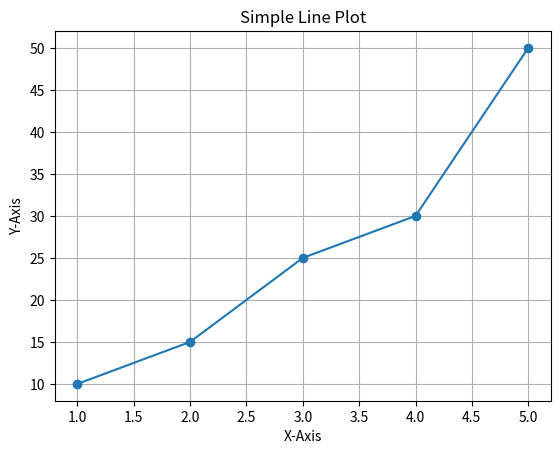
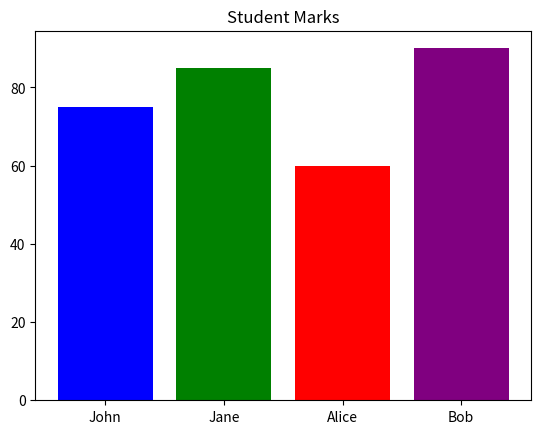
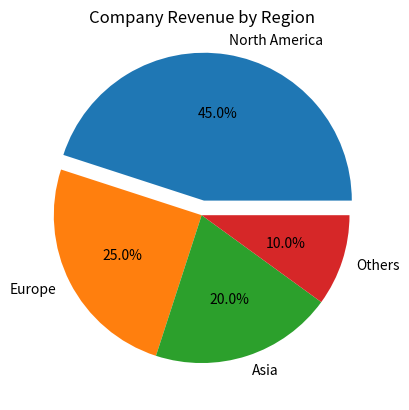
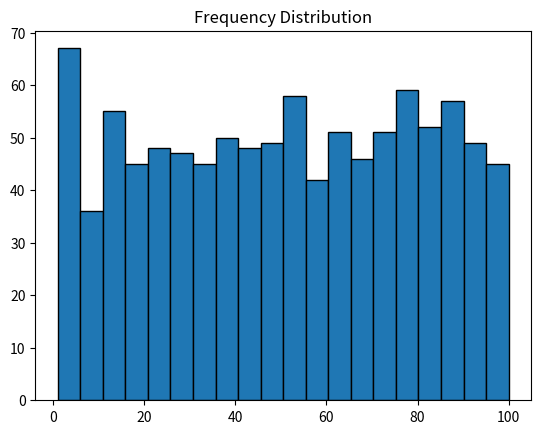

Recreate these plots in Python, in order.
## Assignment 3: Working with Matplotlib

import matplotlib.pyplot as plt
import numpy as np

# 1. Line Plot [cite: 98, 99, 100]
x = [1, 2, 3, 4, 5]
y = [10, 15, 25, 30, 50]
plt.figure()
plt.plot(x, y, marker='o')
plt.title("Simple Line Plot") # [cite: 102]
plt.xlabel("X-Axis")
plt.ylabel("Y-Axis")
plt.grid(True)
plt.show()

# 2. Bar Graph [cite: 103, 104, 105]
students = ['John', 'Jane', 'Alice', 'Bob']
marks = [75, 85, 60, 90]
plt.figure()
plt.bar(students, marks, color=['blue', 'green', 'red', 'purple']) # [cite: 107]
plt.title("Student Marks")
plt.show()

# 3. Pie Chart [cite: 108, 109]
regions = ['North America', 'Europe', 'Asia', 'Others']
revenue = [45, 25, 20, 10]
explode = (0.1, 0, 0, 0) # Highlighting highest revenue [cite: 111]
plt.figure()
plt.pie(revenue, labels=regions, autopct='%1.1f%%', explode=explode) # [cite: 110]
plt.title("Company Revenue by Region")
plt.show()

# 4. Histogram [cite: 112, 113]
data = np.random.randint(1, 101, 1000)
plt.figure()
plt.hist(data, bins=20, edgecolor='black')
plt.title("Frequency Distribution")
plt.show()
